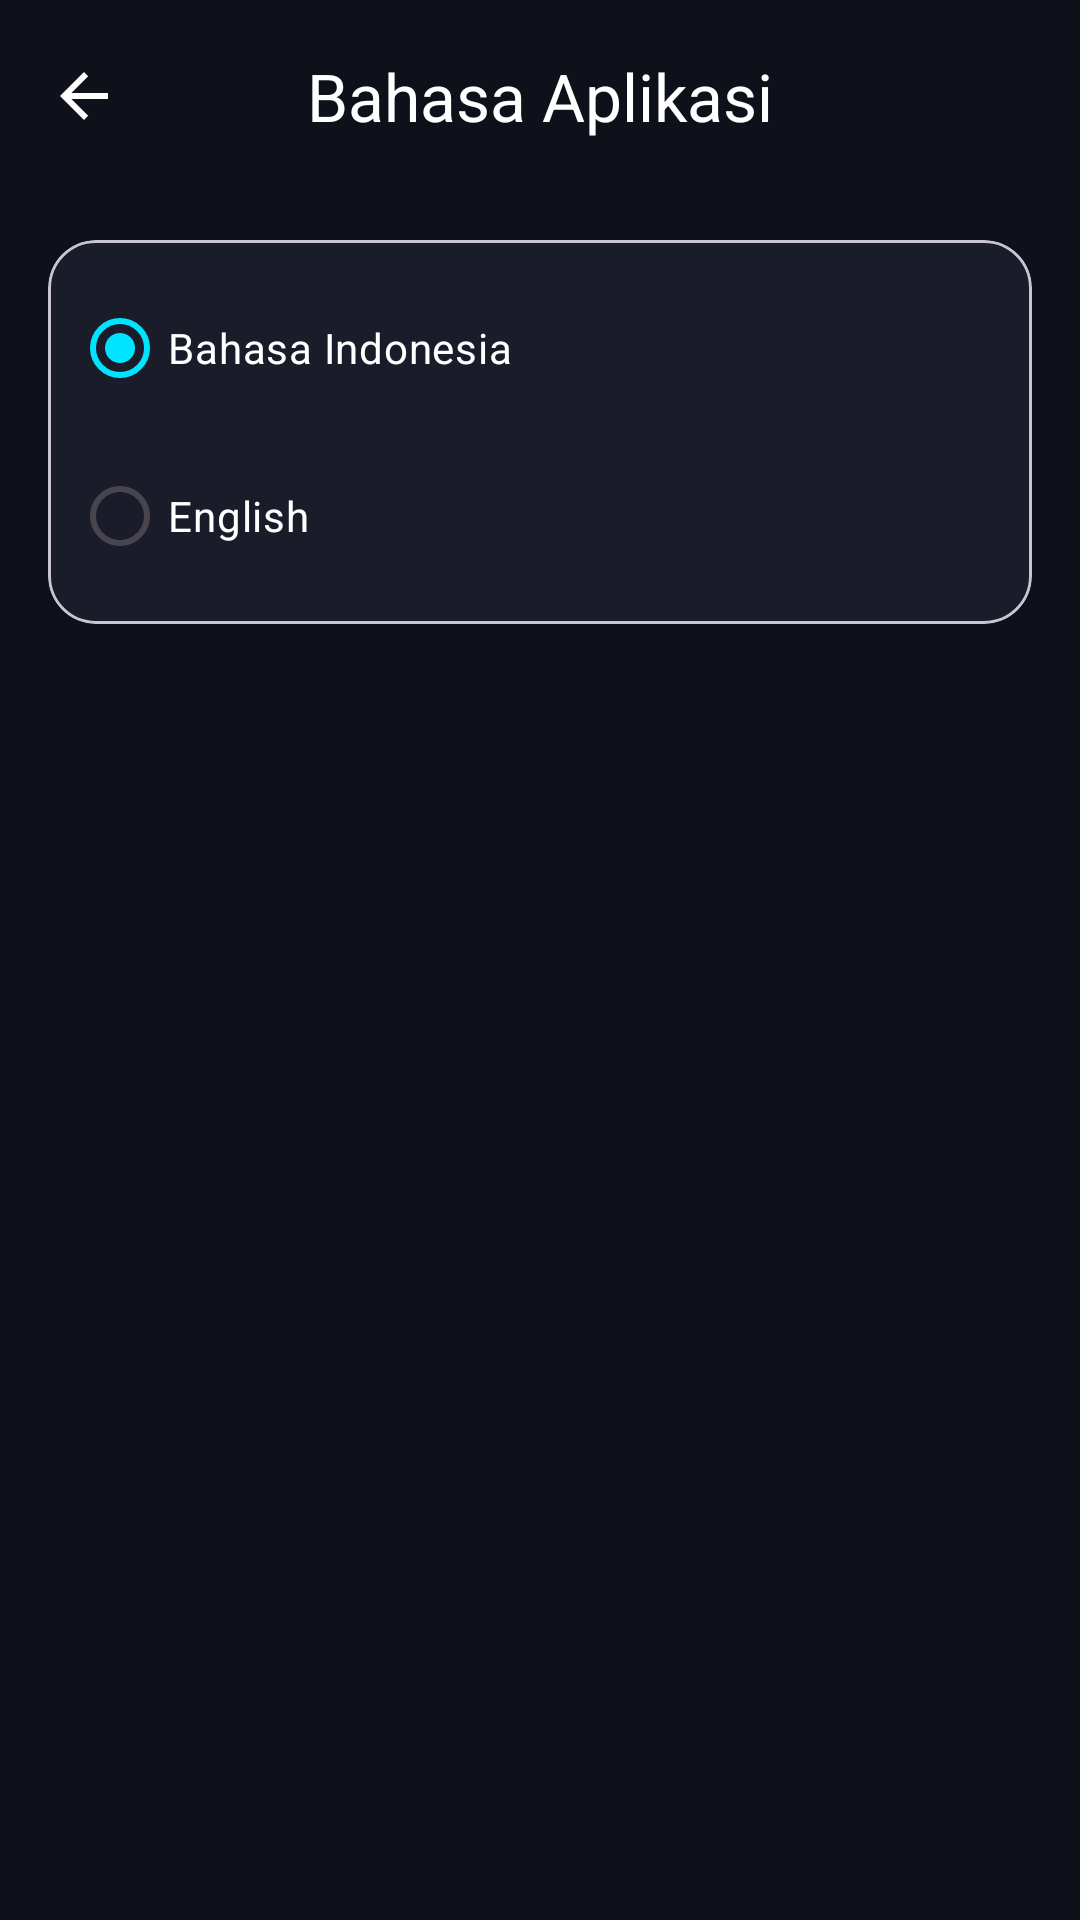

Reconstruct the res/layout file that produces this screen, plus the resources it refers to.
<!-- AndroidManifest.xml: application theme Theme.MotorTrackeryamaha -->
<!-- res/layout/activity_language_settings.xml -->
<?xml version="1.0" encoding="utf-8"?>
<androidx.coordinatorlayout.widget.CoordinatorLayout xmlns:android="http://schemas.android.com/apk/res/android"
    xmlns:app="http://schemas.android.com/apk/res-auto"
    android:id="@+id/main"
    android:layout_width="match_parent"
    android:layout_height="match_parent"
    android:background="@color/background_dark">

    <com.google.android.material.appbar.AppBarLayout
        android:layout_width="match_parent"
        android:layout_height="wrap_content"
        android:background="@android:color/transparent"
        app:elevation="0dp">

        <com.google.android.material.appbar.MaterialToolbar
            android:id="@+id/toolbar"
            android:layout_width="match_parent"
            android:layout_height="?attr/actionBarSize"
            app:navigationIcon="?attr/homeAsUpIndicator"
            app:navigationIconTint="@color/text_primary"
            app:title="Bahasa Aplikasi"
            app:titleCentered="true"
            app:titleTextColor="@color/text_primary" />

    </com.google.android.material.appbar.AppBarLayout>

    <androidx.core.widget.NestedScrollView
        android:layout_width="match_parent"
        android:layout_height="match_parent"
        app:layout_behavior="@string/appbar_scrolling_view_behavior"
        android:fillViewport="true">

        <LinearLayout
            android:layout_width="match_parent"
            android:layout_height="wrap_content"
            android:orientation="vertical"
            android:padding="16dp">

            <com.google.android.material.card.MaterialCardView
                android:layout_width="match_parent"
                android:layout_height="wrap_content"
                app:cardBackgroundColor="@color/card_dark"
                app:cardCornerRadius="16dp"
                app:cardElevation="0dp">
                <RadioGroup
                    android:id="@+id/rgLanguage"
                    android:layout_width="match_parent"
                    android:layout_height="wrap_content"
                    android:padding="8dp">
                    <com.google.android.material.radiobutton.MaterialRadioButton
                        android:id="@+id/rbIndonesian"
                        android:layout_width="match_parent"
                        android:layout_height="56dp"
                        android:text="Bahasa Indonesia"
                        android:textColor="@color/text_primary"
                        android:checked="true"/>
                    <com.google.android.material.radiobutton.MaterialRadioButton
                        android:id="@+id/rbEnglish"
                        android:layout_width="match_parent"
                        android:layout_height="56dp"
                        android:text="English"
                        android:textColor="@color/text_primary"/>
                </RadioGroup>
            </com.google.android.material.card.MaterialCardView>

        </LinearLayout>
    </androidx.core.widget.NestedScrollView>

</androidx.coordinatorlayout.widget.CoordinatorLayout>
<!-- resources referenced by this layout -->
<resources>
  <color name="background_dark">#0F111A</color>
  <color name="card_dark">#1A1D29</color>
  <color name="text_primary">#FFFFFF</color>
  <style name="Theme.MotorTrackeryamaha" parent="Base.Theme.MotorTrackeryamaha" />
  <style name="Base.Theme.MotorTrackeryamaha" parent="Theme.Material3.DayNight.NoActionBar">
          
          <item name="colorPrimary">@color/accent_blue</item>
          <item name="android:windowBackground">@color/background_dark</item>
          <item name="android:statusBarColor">@color/background_dark</item>
          <item name="android:windowLightStatusBar" tools:targetApi="m">false</item>
      </style>
  <color name="accent_blue">#00E5FF</color>
</resources>
